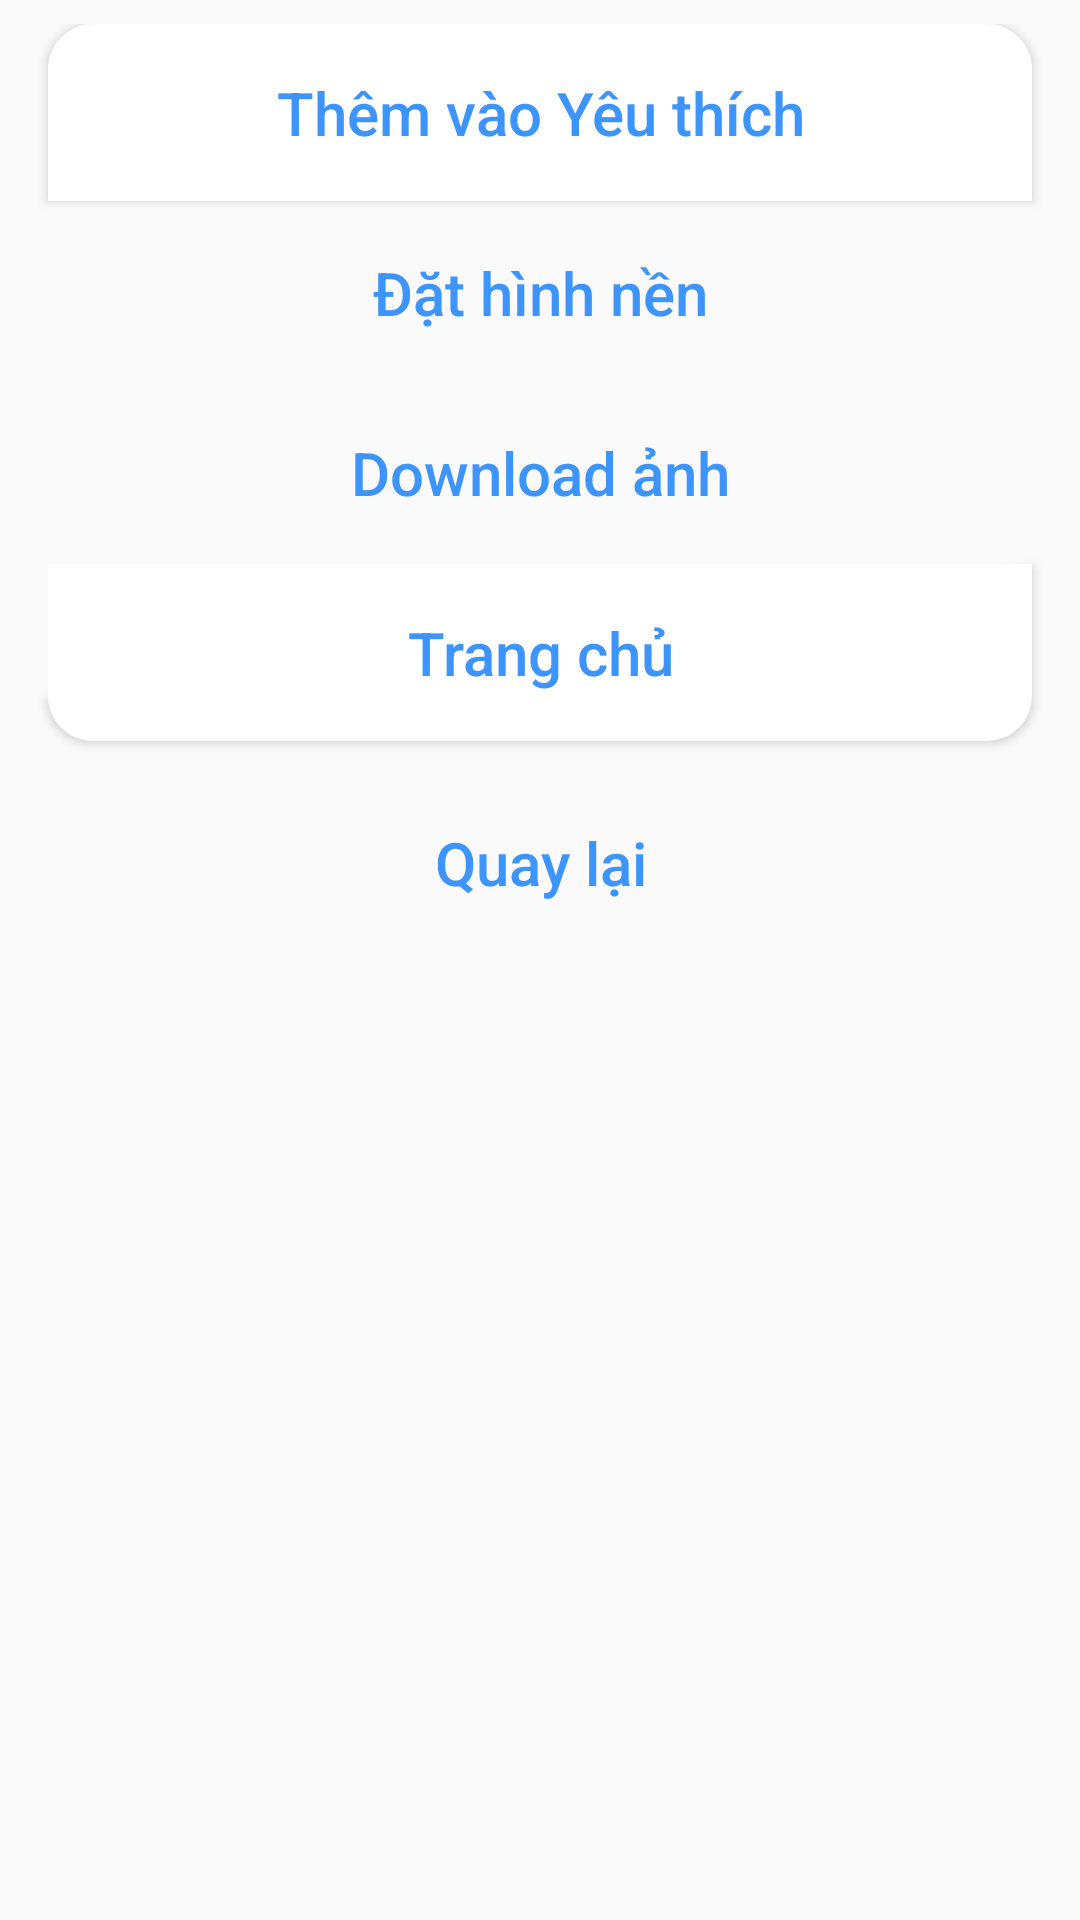

Reconstruct the res/layout file that produces this screen, plus the resources it refers to.
<!-- AndroidManifest.xml: application theme AppTheme -->
<!-- res/layout/bottom_sheet_detail.xml -->
<?xml version="1.0" encoding="utf-8"?>
<LinearLayout xmlns:android="http://schemas.android.com/apk/res/android"
    xmlns:app="http://schemas.android.com/apk/res-auto"
    xmlns:tools="http://schemas.android.com/tools"
    android:id="@+id/contrain_layout"
    android:layout_width="match_parent"
    android:layout_height="match_parent"
    android:background="#00FFFFFF"
    android:orientation="vertical"
    android:padding="8dp">


    <Button
        android:id="@+id/btn_add_favourite"
        android:layout_width="match_parent"
        android:layout_height="wrap_content"
        android:layout_marginHorizontal="8dp"
        android:layout_marginBottom="1dp"
        android:background="@drawable/bg_btn_button_top"
        android:paddingVertical="16dp"
        android:text="Thêm vào Yêu thích"
        android:textAllCaps="false"
        android:textColor="#3E94FD"
        android:textSize="20sp" />

    <Button
        android:id="@+id/btn_set_wall"
        android:layout_width="match_parent"
        android:layout_height="wrap_content"
        android:layout_marginHorizontal="8dp"
        android:layout_marginBottom="1dp"
        android:background="@drawable/bg_btn_button_center"
        android:paddingVertical="16dp"
        android:text="Đặt hình nền"
        android:textAllCaps="false"
        android:textColor="#3E94FD"
        android:textSize="20sp" />

    <Button
        android:id="@+id/btn_download"
        android:layout_width="match_parent"
        android:layout_height="wrap_content"
        android:layout_marginHorizontal="8dp"
        android:layout_marginBottom="1dp"
        android:background="@drawable/bg_btn_button_center"
        android:paddingVertical="16dp"
        android:text="Download ảnh"
        android:textAllCaps="false"
        android:textColor="#3E94FD"
        android:textSize="20sp" />

    <Button
        android:id="@+id/btn_home"
        android:layout_width="match_parent"
        android:layout_height="wrap_content"
        android:layout_marginHorizontal="8dp"
        android:layout_marginBottom="1dp"
        android:background="@drawable/bg_btn_button_bottom"
        android:paddingVertical="16dp"
        android:text="Trang chủ"
        android:textAllCaps="false"
        android:textColor="#3E94FD"
        android:textSize="20sp" />

    <Button
        android:id="@+id/btn_canlce"
        android:layout_width="match_parent"
        android:layout_height="wrap_content"
        android:layout_marginHorizontal="8dp"
        android:layout_marginTop="10dp"
        android:layout_marginBottom="1dp"
        android:background="@drawable/bg_btn_button"
        android:paddingVertical="16dp"
        android:text="Quay lại"
        android:textAllCaps="false"
        android:textColor="#3E94FD"
        android:textSize="20sp" />
</LinearLayout>
<!-- resources referenced by this layout -->
<resources>
  <!-- drawable bg_btn_button_bottom (drawable-v24) -->
  <?xml version="1.0" encoding="utf-8"?>
  <shape xmlns:android="http://schemas.android.com/apk/res/android"
      android:shape="rectangle">
      <solid android:color="#fff" />
      <corners
          android:bottomLeftRadius="15dp"
          android:bottomRightRadius="15dp" />
  </shape>
  <!-- drawable bg_btn_button_top (drawable) -->
  <?xml version="1.0" encoding="utf-8"?>
  <shape xmlns:android="http://schemas.android.com/apk/res/android"
      android:shape="rectangle">
      <solid android:color="#fff" />
      <corners
          android:topLeftRadius="15dp"
          android:topRightRadius="15dp" />
  </shape>
  <style name="AppTheme" parent="Theme.AppCompat.Light.NoActionBar">
          
          <item name="colorPrimary">@color/colorPrimary</item>
          <item name="colorPrimaryDark">@color/colorPrimaryDark</item>
          <item name="colorAccent">@color/colorAccent</item>
      </style>
  <color name="colorPrimary">#6200EE</color>
  <color name="colorPrimaryDark">#000000</color>
  <color name="colorAccent">#03DAC5</color>
</resources>
